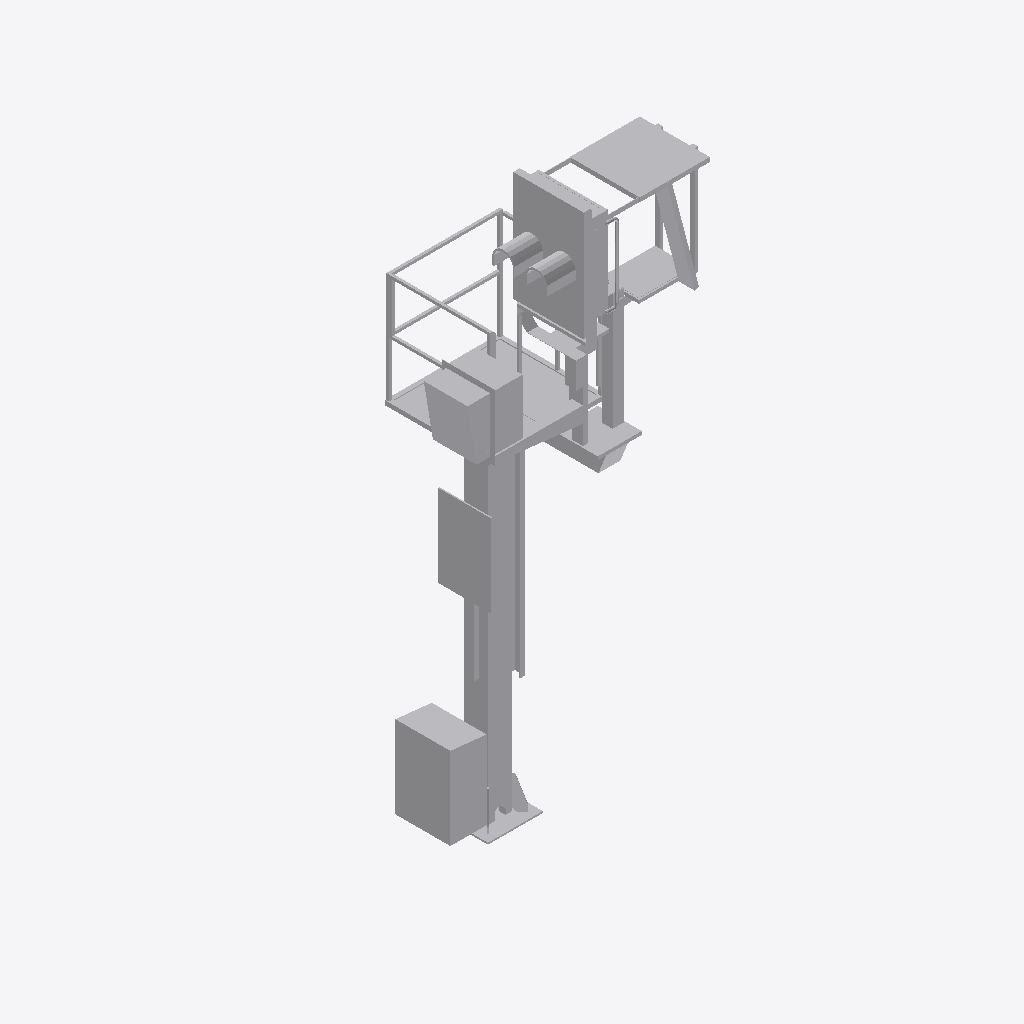
Isometric view of an IFC building model (IFC-SPF (STEP), schema IFC2X3, length unit metre), seen from the south-west, elements coloured by IFC class: 1 other element (light grey).
Extent 2.1 m × 1.6 m × 5.6 m (x, y, z). Storeys (1): Ebene 1 at 0.00 m. Elements (1): 1 IfcBuildingElementProxy.

HEADER;
FILE_DESCRIPTION(('ViewDefinition [CoordinationView_V2.0]'),'2;1');
FILE_NAME('','2022-09-20T13:02:04',(''),(''),'The EXPRESS Data Manager Version 5.02.0100.07 : ','20211019_1515(x64) - Exporter 20.2.60.15 - Defau','');
FILE_SCHEMA(('IFC2X3'));
ENDSEC;
DATA;
#104=IFCPROJECT('1txTl4NnTCuA8vrojs6MEv',#41,'',$,$,'','',(#96),#91);
#24033=IFCSITE('1txTl4NnTCuA8vrojs6MEx',#41,'Default',$,$,#24030,$,$,.ELEMENT.,(42,24,53,508911),(-71,-15,-29,-58837),0.0,$,$);
#114=IFCBUILDING('1txTl4NnTCuA8vrojs6MEu',#41,'',$,$,#32,$,'',.ELEMENT.,$,$,$);
#123=IFCBUILDINGSTOREY('1txTl4NnTCuA8vrok9vfh6',#41,'Ebene 1',$,'Ebene:Ebene 1',#121,$,'Ebene 1',.ELEMENT.,0.0);
#23996=IFCBUILDINGELEMENTPROXY('0JLa7fdin8ZOnfFyVu0iCC',#41,'S 8000.5.7-20_M3500-A1000-Zu-VS-L_LOD200-300:S 8000.5.7-20_M3500-A1000-Zu-VS-L_LOD200-300:3345',$,'S 8000.5.7-20_M3500-A1000-Zu-VS-L_LOD200-300:S 8000.5.7-20_M3500-A1000-Zu-VS-L_LOD200-300',#23994,#23989,'3345',$);
ENDSEC;
